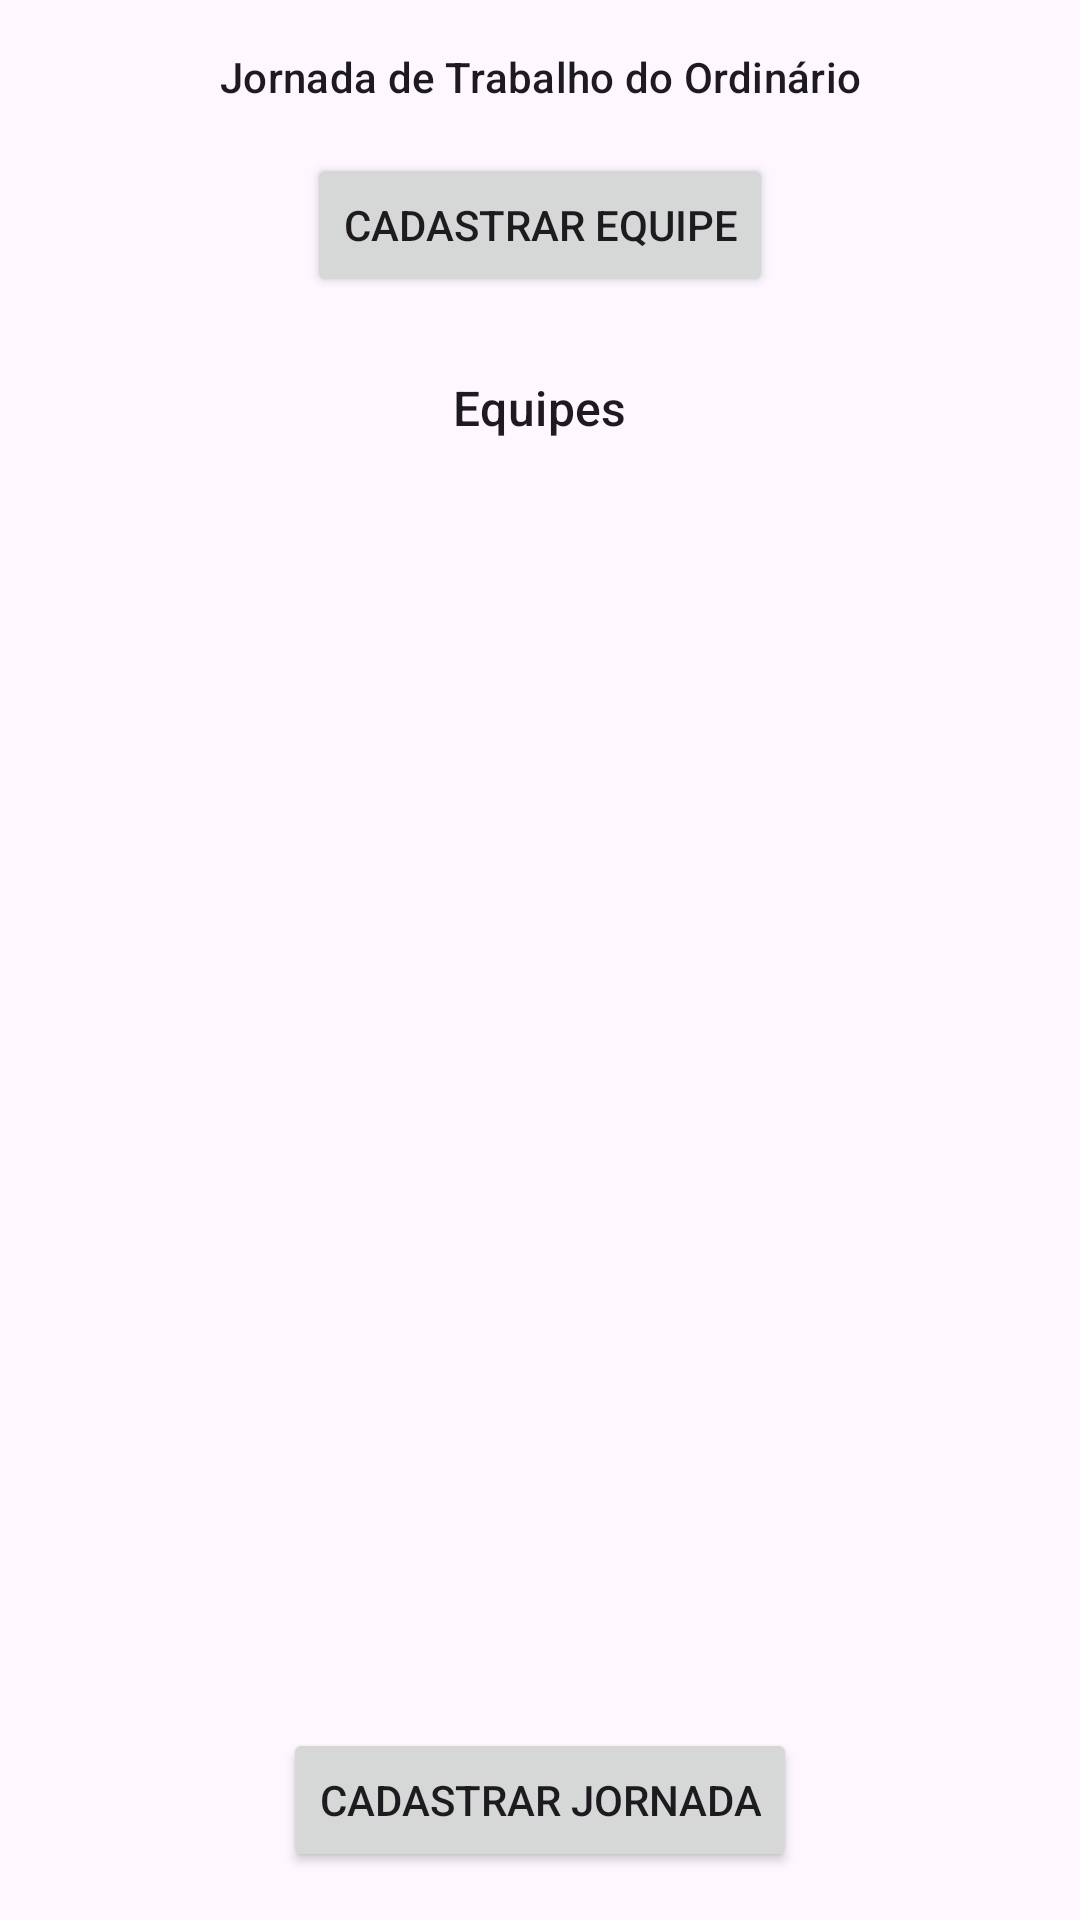

Layout XML and referenced resources for this Android screen:
<!-- AndroidManifest.xml: application theme Theme.QuadroDeHoras -->
<!-- res/layout/fragment_first.xml -->
<?xml version="1.0" encoding="utf-8"?>
<androidx.constraintlayout.widget.ConstraintLayout
    xmlns:android="http://schemas.android.com/apk/res/android"
    xmlns:app="http://schemas.android.com/apk/res-auto"
    xmlns:tools="http://schemas.android.com/tools"
    android:layout_width="match_parent"
    android:layout_height="match_parent">

    <androidx.core.widget.NestedScrollView

        android:id="@+id/nestedScrollView"
        android:layout_width="match_parent"
        android:layout_height="match_parent"
        android:layout_margin="16dp"
        tools:layout_editor_absoluteX="16dp"
        tools:layout_editor_absoluteY="16dp">

        <androidx.constraintlayout.widget.ConstraintLayout
            android:layout_width="match_parent"
            android:layout_height="match_parent">


            <Button
                android:id="@+id/button_1"
                android:layout_width="wrap_content"
                android:layout_height="wrap_content"
                android:layout_margin="16dp"
                android:layout_marginTop="312dp"
                android:text="Cadastrar Equipe"
                app:layout_constraintEnd_toEndOf="parent"
                app:layout_constraintStart_toStartOf="parent"
                app:layout_constraintTop_toBottomOf="@+id/textView" />


            <TextView
                android:id="@+id/txt_equipe"
                style="@style/TextAppearance.Material3.TitleMedium"
                android:layout_width="wrap_content"
                android:layout_height="wrap_content"
                android:layout_margin="16dp"
                android:padding="10dp"
                android:text="Equipes"
                app:layout_constraintEnd_toEndOf="parent"
                app:layout_constraintStart_toStartOf="parent"
                app:layout_constraintTop_toBottomOf="@+id/button_1" />


            <androidx.recyclerview.widget.RecyclerView
                android:id="@+id/item_list_pp"
                android:layout_width="match_parent"
                android:layout_height="match_parent"
                app:layoutManager="LinearLayoutManager"
                tools:listitem="@layout/model_equipe_item"
                app:layout_constraintTop_toBottomOf="@+id/txt_equipe"
                tools:layout_editor_absoluteX="0dp" />



          


            

            <TextView
                android:id="@+id/textView"
                style="@style/TextAppearance.MaterialComponents.Subtitle2"
                android:layout_width="wrap_content"
                android:layout_height="wrap_content"
                android:text="Jornada de Trabalho do Ordinário"
                app:layout_constraintEnd_toEndOf="parent"
                app:layout_constraintStart_toStartOf="parent"
                app:layout_constraintTop_toTopOf="parent" />

            <androidx.constraintlayout.widget.Guideline
                android:id="@+id/guideline"
                android:layout_width="wrap_content"
                android:layout_height="wrap_content"
                android:orientation="vertical"
                app:layout_constraintGuide_percent="0.5" />


        </androidx.constraintlayout.widget.ConstraintLayout>

    </androidx.core.widget.NestedScrollView>


    <Button
        android:id="@+id/button_cadastrar_jornada"
        android:layout_width="wrap_content"
        android:layout_height="wrap_content"
        android:layout_margin="16dp"
        android:text="Cadastrar Jornada"
        app:layout_constraintBottom_toBottomOf="parent"
        app:layout_constraintEnd_toEndOf="parent"
        app:layout_constraintStart_toStartOf="parent" />

</androidx.constraintlayout.widget.ConstraintLayout>
<!-- res/layout/model_equipe_item.xml (included above) -->
<?xml version="1.0" encoding="utf-8"?>
<androidx.cardview.widget.CardView xmlns:android="http://schemas.android.com/apk/res/android"
	xmlns:app="http://schemas.android.com/apk/res-auto"
	android:layout_width="match_parent"
	android:layout_height="wrap_content">


	<androidx.constraintlayout.widget.ConstraintLayout
		android:layout_width="match_parent"
		android:layout_height="wrap_content"
		android:layout_margin="5dp">

		<TextView
			android:id="@+id/txt_title"
			style="@style/TextAppearance.Material3.TitleSmall"
			android:layout_width="match_parent"
			android:layout_height="wrap_content"
			android:text="Equipes"
			android:textStyle="bold"
			app:layout_constraintEnd_toEndOf="parent"
			app:layout_constraintStart_toStartOf="parent"
			app:layout_constraintTop_toTopOf="parent" />


		<TextView
			android:id="@+id/txt_subTitle"
			style="@style/TextAppearance.Material3.BodyMedium"
			android:layout_width="match_parent"
			android:layout_height="wrap_content"
			android:text="descrição"
			app:layout_constraintEnd_toEndOf="parent"
			app:layout_constraintStart_toStartOf="parent"
			app:layout_constraintTop_toBottomOf="@+id/txt_title" />


	</androidx.constraintlayout.widget.ConstraintLayout>

</androidx.cardview.widget.CardView>
<!-- resources referenced by this layout -->
<resources>
  <style name="Theme.QuadroDeHoras" parent="Base.Theme.QuadroDeHoras" />
  <style name="Base.Theme.QuadroDeHoras" parent="Theme.Material3.DayNight.NoActionBar">
          
          
      </style>
</resources>
